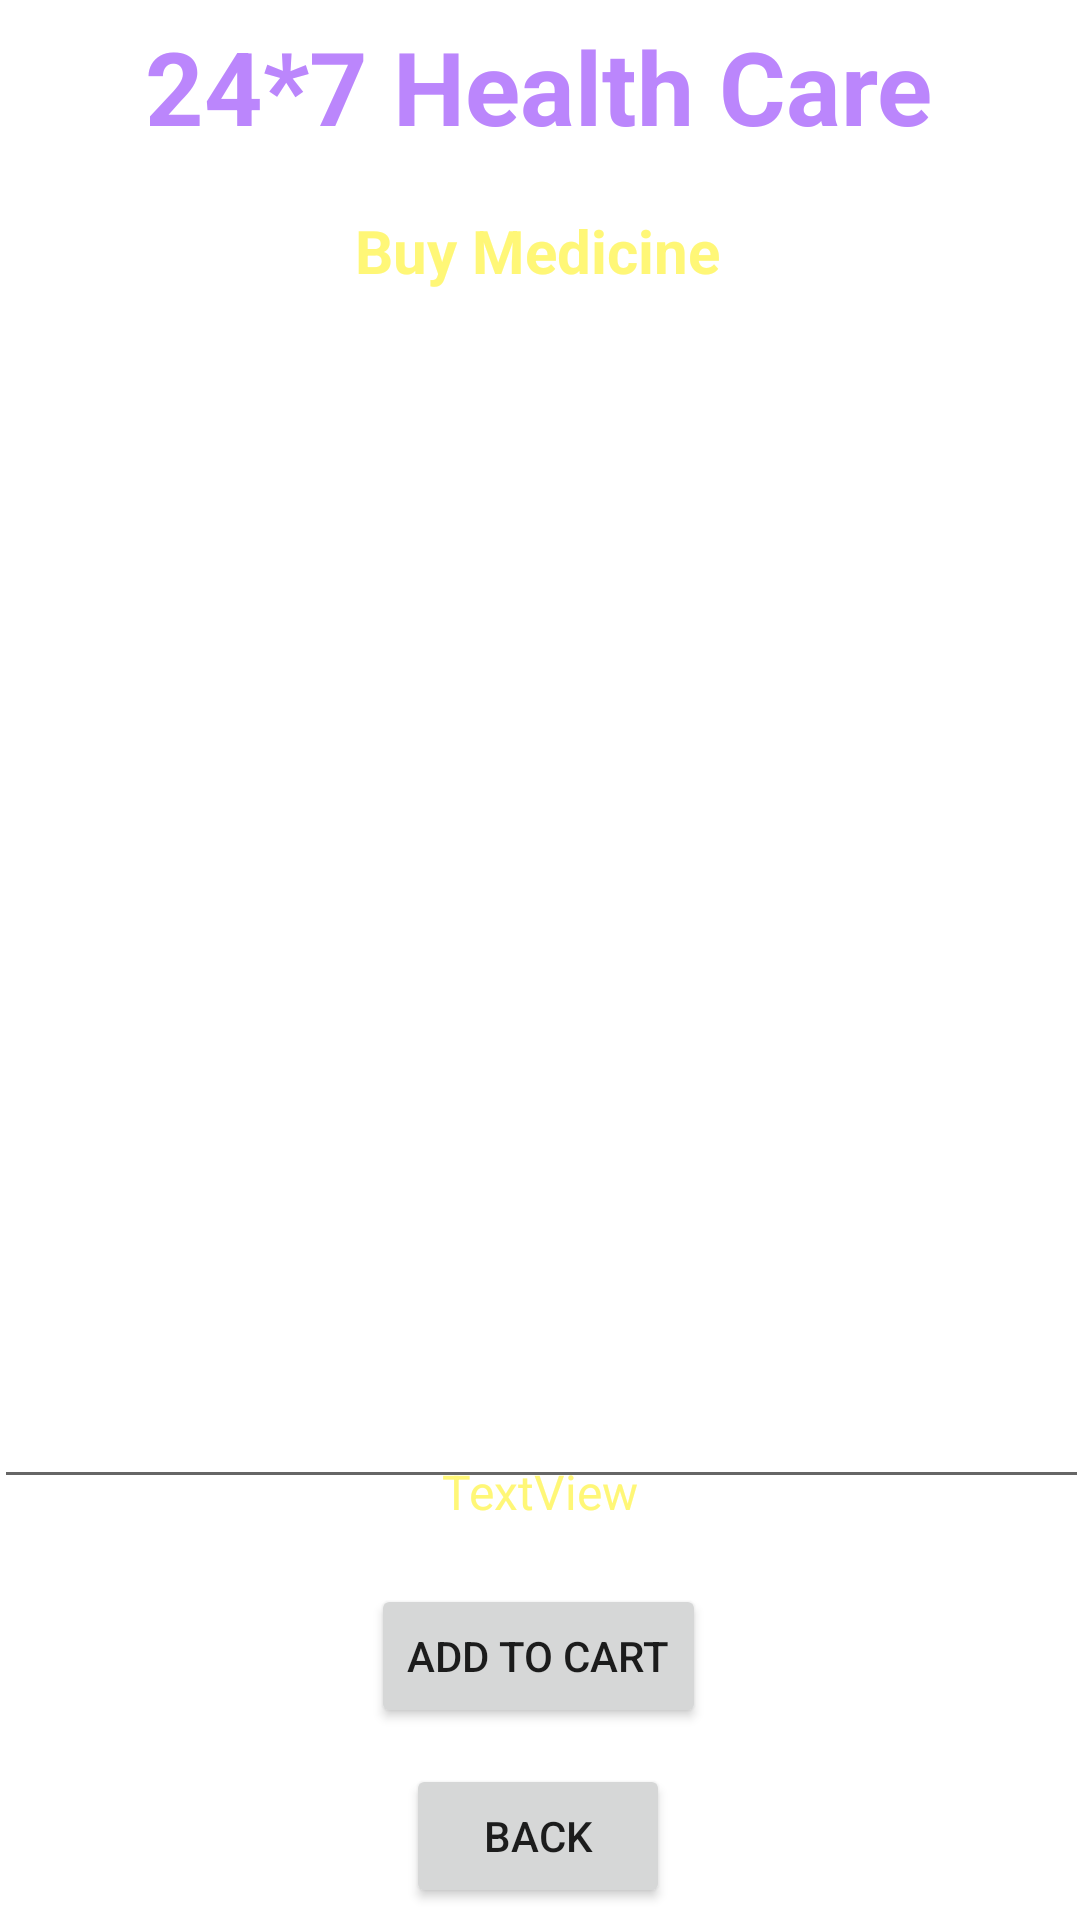

Here is an Android app screen rendered from its layout file. Give the layout XML and the strings, colors and styles it references.
<!-- AndroidManifest.xml: application theme Theme.HealthCare_app -->
<!-- res/layout/activity_buy_medicine_details.xml -->
<?xml version="1.0" encoding="utf-8"?>
<androidx.constraintlayout.widget.ConstraintLayout xmlns:android="http://schemas.android.com/apk/res/android"
    xmlns:app="http://schemas.android.com/apk/res-auto"
    xmlns:tools="http://schemas.android.com/tools"
    android:id="@+id/main"
    android:layout_width="match_parent"
    android:layout_height="match_parent"
    android:background="@drawable/back1"
    tools:context=".BuyMedicineDetailsActivity">

    <EditText
        android:id="@+id/editTextBMDMultiLine"
        android:layout_width="365dp"
        android:layout_height="416dp"
        android:gravity="start|top"
        android:inputType="textMultiLine"
        android:text="Hi \nHello"
        android:textColor="@color/white"
        app:layout_constraintBottom_toTopOf="@+id/textViewBMDTotalCost"
        app:layout_constraintEnd_toEndOf="parent"
        app:layout_constraintStart_toStartOf="parent"
        app:layout_constraintTop_toBottomOf="@+id/textViewBMDTitle" />

    <TextView
        android:id="@+id/textViewDDName"
        android:layout_width="wrap_content"
        android:layout_height="wrap_content"
        android:text="24*7 Health Care"
        android:textColor="@color/purple_200"
        android:textSize="34sp"
        android:textStyle="bold"
        app:layout_constraintBottom_toBottomOf="parent"
        app:layout_constraintEnd_toEndOf="parent"
        app:layout_constraintHorizontal_bias="0.496"
        app:layout_constraintStart_toStartOf="parent"
        app:layout_constraintTop_toTopOf="parent"
        app:layout_constraintVertical_bias="0.01" />

    <TextView
        android:id="@+id/textViewHADTitle"
        android:layout_width="wrap_content"
        android:layout_height="wrap_content"
        android:text="Deliver Location: Kandy"
        android:textColor="@color/colorWhite"
        android:textSize="16sp"
        android:textStyle="bold"
        app:layout_constraintBottom_toBottomOf="parent"
        app:layout_constraintEnd_toEndOf="parent"
        app:layout_constraintHorizontal_bias="0.497"
        app:layout_constraintStart_toStartOf="parent"
        app:layout_constraintTop_toBottomOf="@id/textViewDDName"
        app:layout_constraintVertical_bias="0.0" />

    <TextView
        android:id="@+id/textViewBMDTitle"
        android:layout_width="wrap_content"
        android:layout_height="wrap_content"
        android:text="Buy Medicine"
        android:textColor="@color/yellowLight"
        android:textSize="20sp"
        android:textStyle="bold"
        app:layout_constraintBottom_toBottomOf="parent"
        app:layout_constraintEnd_toEndOf="parent"
        app:layout_constraintHorizontal_bias="0.497"
        app:layout_constraintStart_toStartOf="parent"
        app:layout_constraintTop_toBottomOf="@id/textViewDDName"
        app:layout_constraintVertical_bias="0.033" />



    <Button
        android:id="@+id/buttonBMDAddToCart"
        android:layout_width="wrap_content"
        android:layout_height="wrap_content"
        android:layout_marginBottom="64dp"
        android:text="ADD TO CART"
        app:layout_constraintBottom_toBottomOf="parent"
        app:layout_constraintEnd_toEndOf="parent"
        app:layout_constraintHorizontal_bias="0.498"
        app:layout_constraintStart_toStartOf="parent" />

    <Button
        android:id="@+id/buttonBMDBack"
        android:layout_width="wrap_content"
        android:layout_height="wrap_content"
        android:layout_marginBottom="4dp"
        android:text="BACK"
        app:layout_constraintBottom_toBottomOf="parent"
        app:layout_constraintEnd_toEndOf="parent"
        app:layout_constraintHorizontal_bias="0.498"
        app:layout_constraintStart_toStartOf="parent" />

    <TextView
        android:id="@+id/textViewBMDTotalCost"
        android:layout_width="wrap_content"
        android:layout_height="wrap_content"
        android:layout_marginBottom="20dp"
        android:text="TextView"
        android:textSize="16dp"
        android:textColor="@color/yellowLight"
        app:layout_constraintBottom_toTopOf="@+id/buttonBMDAddToCart"
        app:layout_constraintEnd_toEndOf="parent"
        app:layout_constraintStart_toStartOf="parent" />



</androidx.constraintlayout.widget.ConstraintLayout>
<!-- resources referenced by this layout -->
<resources>
  <color name="colorWhite">#FFFFFF</color>
  <color name="purple_200">#FFBB86FC</color>
  <color name="white">#FFFFFFFF</color>
  <color name="yellowLight">#FFF777</color>
  <style name="Theme.HealthCare_app" parent="Theme.MaterialComponents.DayNight.NoActionBar">
          
          <item name="colorPrimary">@color/purple_500</item>
          <item name="colorPrimaryVariant">@color/purple_700</item>
          <item name="colorOnPrimary">@color/white</item>
          
          <item name="colorSecondary">@color/teal_200</item>
          <item name="colorSecondaryVariant">@color/teal_700</item>
          <item name="colorOnSecondary">@color/black</item>
          
          <item name="android:statusBarColor" tools:targetApi="l">?attr/colorPrimaryVariant</item>
          
      </style>
  <color name="purple_500">#FF6200EE</color>
  <color name="purple_700">#FF3700B3</color>
  <color name="teal_200">#FF03DAC5</color>
  <color name="teal_700">#FF018786</color>
  <color name="black">#FF000000</color>
</resources>
